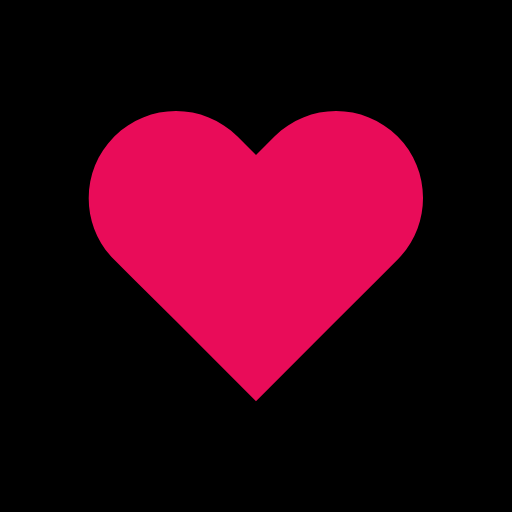
t = 0.00 s
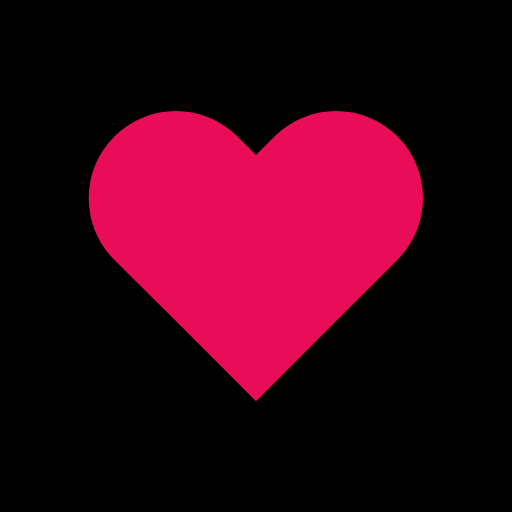
t = 0.14 s
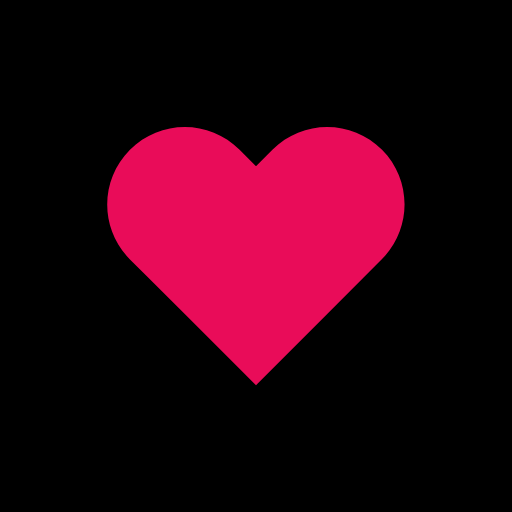
t = 0.31 s
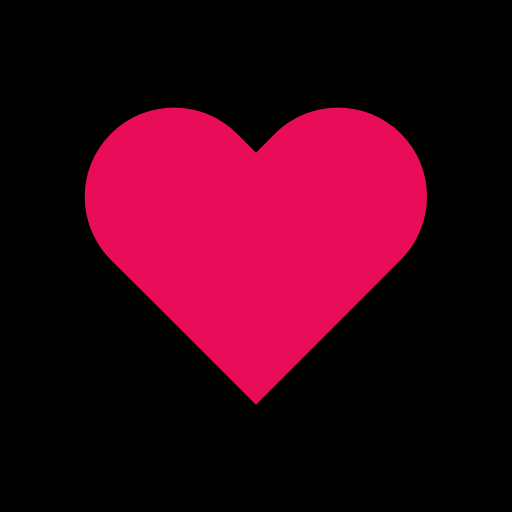
t = 0.49 s
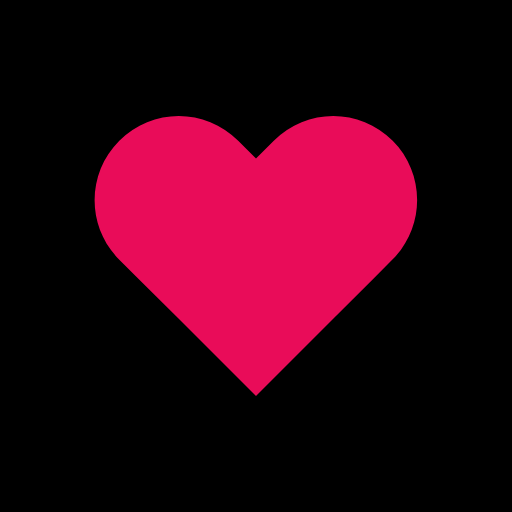
t = 0.70 s
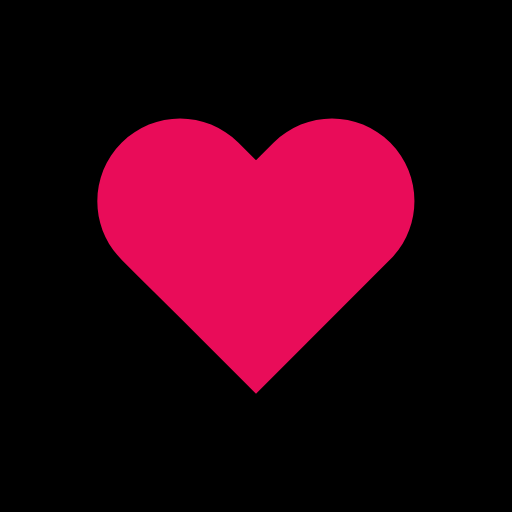
t = 0.80 s

The animated SVG that drew these frames (rendered in a browser with its animation timeline set to each time). Animation: 1 SMIL element (animateTransform=1); one cycle of 1.00 s, repeats indefinitely.

<?xml version="1.0" encoding="utf-8"?>
<svg xmlns="http://www.w3.org/2000/svg" xmlns:xlink="http://www.w3.org/1999/xlink" style="margin: auto; background: rgb(0, 0, 0); display: block; shape-rendering: auto;" width="200px" height="200px" viewBox="0 0 100 100" preserveAspectRatio="xMidYMid">
<g transform="translate(50 50)">
  <path fill="#e90c59" transform="scale(0.8)" d="M40.7-34.3c-9.8-9.8-25.6-9.8-35.4,0L0-29l-5.3-5.3c-9.8-9.8-25.6-9.8-35.4,0l0,0c-9.8,9.8-9.8,25.6,0,35.4l5.3,5.3L-23,18.7l23,23l23-23L35.4,6.3L40.7,1C50.4-8.8,50.4-24.6,40.7-34.3z">
    <animateTransform attributeName="transform" type="scale" repeatCount="indefinite" dur="1s" keyTimes="0;0.05;0.39;0.45;0.6;1" values="0.68;0.8;0.6000000000000001;0.7200000000000001;0.68;0.6400000000000001" calcMode="spline" keySplines="0.215 0.61,0.355 1;0.215 0.61,0.355 1;0.215 0.61,0.355 1;0.215 0.61,0.355 1;0.215 0.61,0.355 1"></animateTransform>
  </path>
</g>
<!-- [ldio] generated by https://loading.io/ --></svg>
